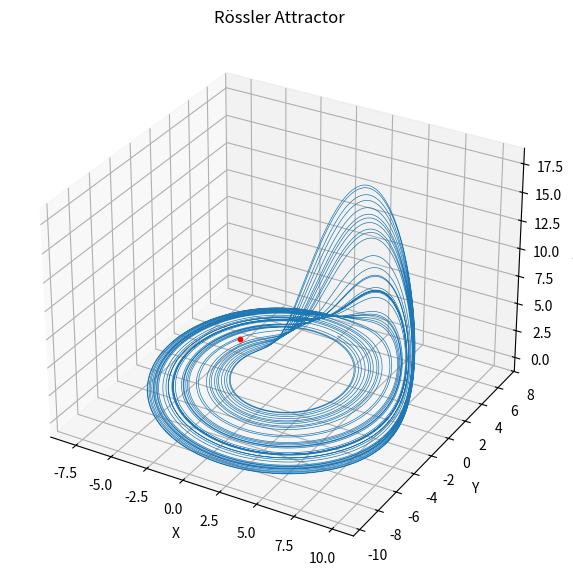
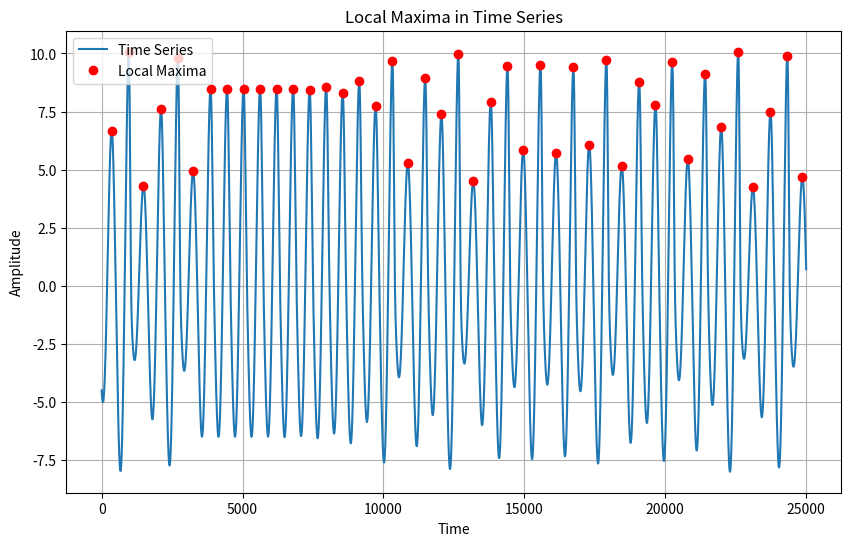
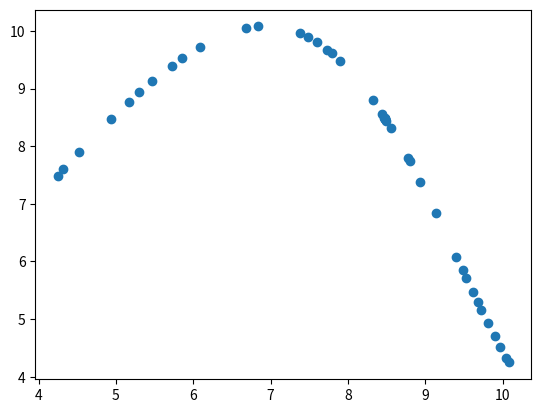

Reproduce these figures in Python, in order.
import numpy as np
import matplotlib.pyplot as plt
from tqdm import tqdm

# set parameters for lorenz system
a = 0.2
b = 0.2
c = 5
steps = 100000
dt = 1e-2

# define Lorenz system
def Rössler(x,y,z):
    dxdt = -y -z
    dydt = x + a*y
    dzdt = b + z*(x - c)
    return np.array([dxdt, dydt, dzdt])

# define 4th order Runge-Kutta method
def RK4(system, state, dt):
    k1 = dt*system(*state)
    k2 = dt * system(*(state + 0.5 * k1))
    k3 = dt * system(*(state + 0.5 * k2))
    k4 = dt * system(*(state + k3))
    return state + (k1 + 2*k2 + 2*k3 + k4)/6

# Solve a given system with RK4
def solve_system(system, initial_state, steps, dt):
    trajectory = np.zeros((steps + 1, 3))
    trajectory[0] = initial_state

    for i in tqdm(range(steps)):
        trajectory[i+1] = RK4(system,trajectory[i],dt)

    discard = 3*len(trajectory)//4
    return trajectory[discard:, 0], trajectory[discard:, 1], trajectory[discard:, 2]

# solve Lorenz system with initial conditions
initial_state = np.array([1.0,1.0,1.0])
x_val, y_val, z_val = solve_system(Rössler, initial_state, steps, dt)

# Plot the trajectory
fig = plt.figure(figsize=(10, 7))
ax = fig.add_subplot(111, projection='3d')
ax.plot(x_val, y_val, z_val, lw=0.5)
ax.scatter(x_val[0], y_val[0], z_val[0], color='red', s=10)
ax.set_title("Rössler Attractor")
ax.set_xlabel("X")
ax.set_ylabel("Y")
ax.set_zlabel("Z")
plt.show()


from scipy.signal import find_peaks

# Example time series
time = np.arange(steps/4)
data = x_val[:-1]

# Find local maxima
peaks, _ = find_peaks(data, height=0, prominence=0.05)  # Adjusted parameters

# Plot the time series and mark the peaks
plt.figure(figsize=(10, 6))
plt.plot(time, data, label="Time Series")
plt.plot(time[peaks], data[peaks], "ro", label="Local Maxima")
plt.xlabel("Time")
plt.ylabel("Amplitude")
plt.title("Local Maxima in Time Series")
plt.legend()
plt.grid()
plt.show()

maxima = data[peaks]
plt.scatter(maxima[:-1], maxima[1:])
plt.show()
